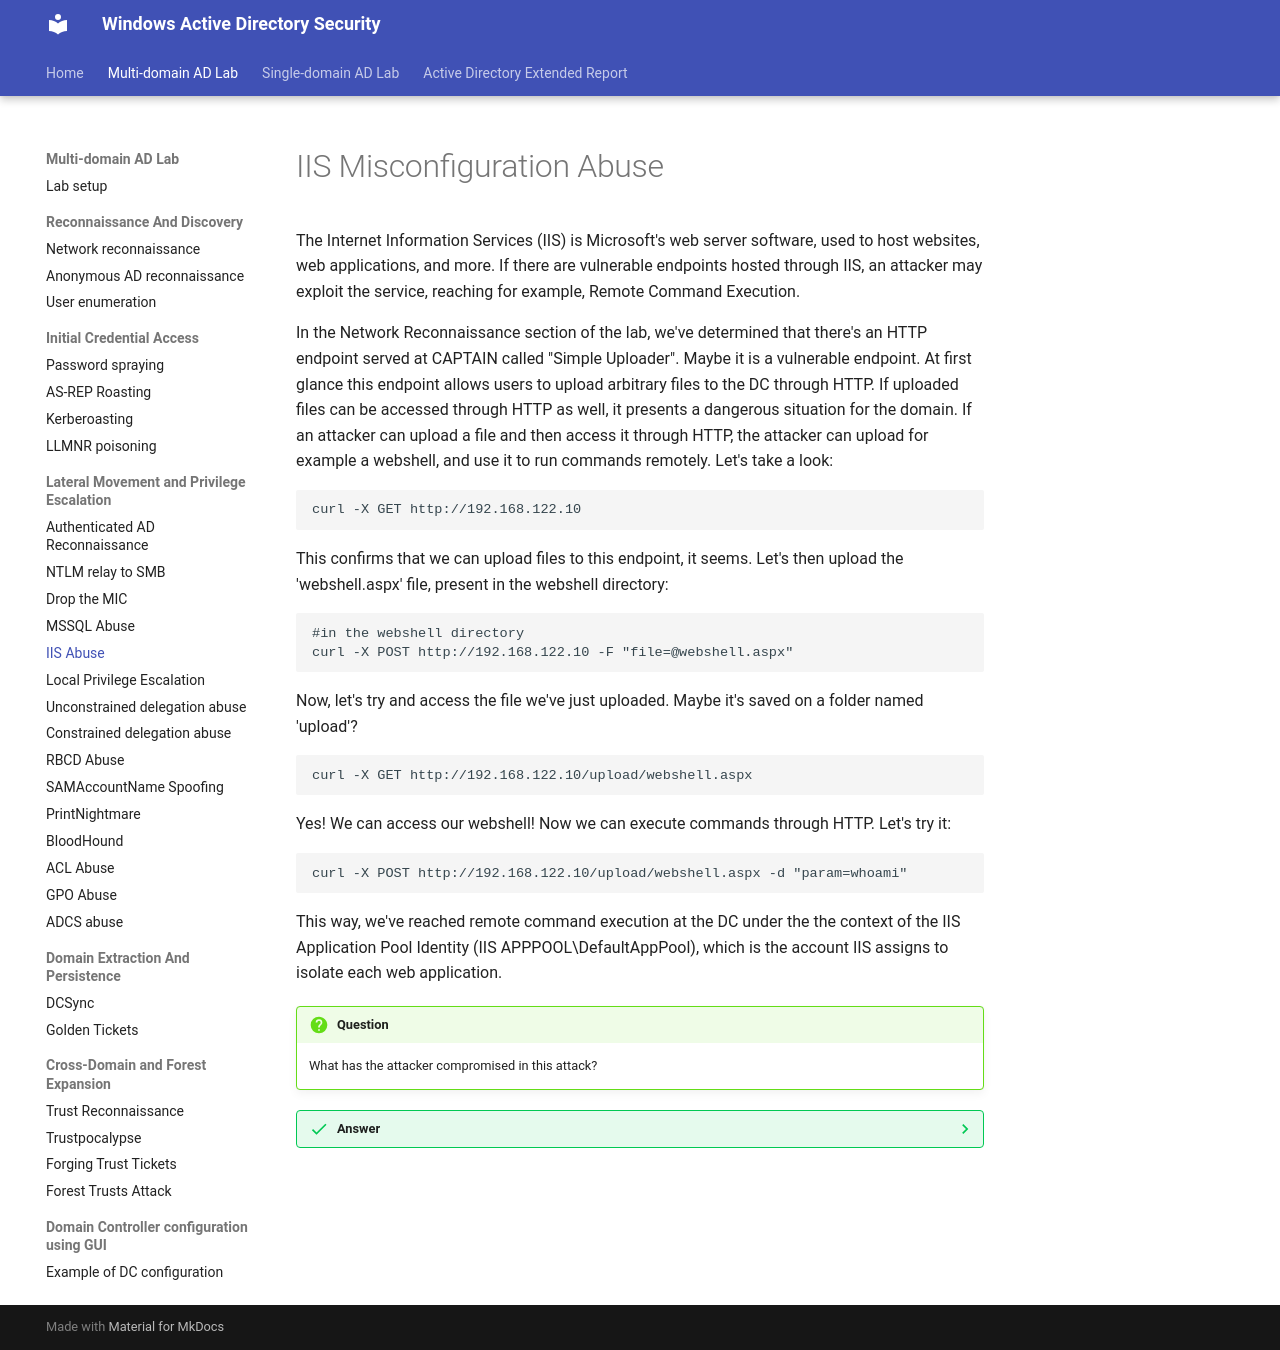

repository: netexperiments/wadsecurity · page: labs/multi-domain-attacks/IIS/index.html · generator: mkdocs

#IIS Misconfiguration Abuse 

The Internet Information Services (IIS) is Microsoft's web server software, used to host websites, web applications, and more. If there are vulnerable endpoints hosted through IIS, an attacker may exploit the service, reaching for example, Remote Command Execution.

In the Network Reconnaissance section of the lab, we've determined that there's an HTTP endpoint served at CAPTAIN called "Simple Uploader". Maybe it is a vulnerable endpoint. At first glance this endpoint allows users to upload arbitrary files to the DC through HTTP. If uploaded files can be accessed through HTTP as well, it presents a dangerous situation for the domain. If an attacker can upload a file and then access it through HTTP, the attacker can upload for example a webshell, and use it to run commands remotely. Let's take a look:

```
curl -X GET http://192.168.122.10

```

This confirms that we can upload files to this endpoint, it seems. Let's then upload the 'webshell.aspx' file, present in the webshell directory:
```
#in the webshell directory
curl -X POST http://192.168.122.10 -F "file=@webshell.aspx"
``` 

Now, let's try and access the file we've just uploaded. Maybe it's saved on a folder named 'upload'?
```
curl -X GET http://192.168.122.10/upload/webshell.aspx
```

Yes! We can access our webshell! Now we can execute commands through HTTP. Let's try it:
```
curl -X POST http://192.168.122.10/upload/webshell.aspx -d "param=whoami"
```

This way, we've reached remote command execution at the DC under the the context of the IIS Application Pool Identity (IIS APPPOOL\DefaultAppPool), which is the account IIS assigns to isolate each web application.

!!! question
    What has the attacker compromised in this attack?
??? success "Answer"
    The attacker has gained remote command execution on the Domain Controller (DC) through a vulnerable IIS web application that allows file uploads and HTTP access to uploaded files. By uploading a webshell and accessing it via HTTP, the attacker can now execute commands on the server under the security context of the IIS Application Pool Identity. At this point, the domain hasn't been compromised. 
